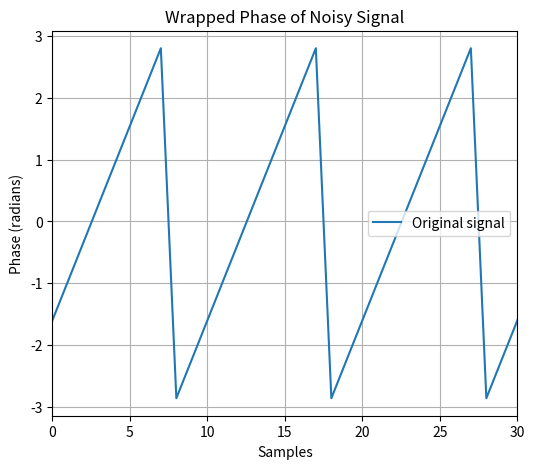

Reproduce this figure in Python.
import numpy as np
import matplotlib.pyplot as plt

# Signal parameters
amplitude = 1
frequency = 100000
angular_frequency = 2 * np.pi * frequency
phase = np.pi / 8
sample_frequency = 1000000
period = 1 / sample_frequency

# Samples
N = 513

# Time start index
P = N * (N - 1) / 2
Q = N * (N - 1) * (2 * N - 1) / 6
t0 = P / Q

# Time array
t = np.linspace(t0, t0 + (N - 1) * period, N)

# Complex exponential signal / Original signal
s = amplitude * np.exp(1j * (angular_frequency * t + phase))

# Initialize SNRdb and mean
SNRdb = -20
mean = 0

# Create an array for the sample numbers
samples = np.arange(N)

plt.figure(figsize=(6,5))

while SNRdb != 30:
    # Increment SNRdb by 10
    SNRdb += 10
    SNR = 10 ** (SNRdb / 10)
    std_dev = amplitude / np.sqrt(2 * SNR)
    noise = np.random.normal(mean, std_dev, N) + 1j * np.random.normal(mean, std_dev, N)
    x = s + noise
    phase = np.angle(x)
    phase = np.unwrap(phase)
    #plt.plot(samples, phase, label=f'SNRdb =  {SNRdb}')

phase = np.angle(s)
#phase = np.unwrap(phase)
plt.plot(samples, phase, label='Original signal')

plt.xlabel('Samples')
plt.ylabel('Phase (radians)')
plt.title('Wrapped Phase of Noisy Signal')
plt.legend()
plt.xlim(0, 30)
plt.grid()
plt.show()